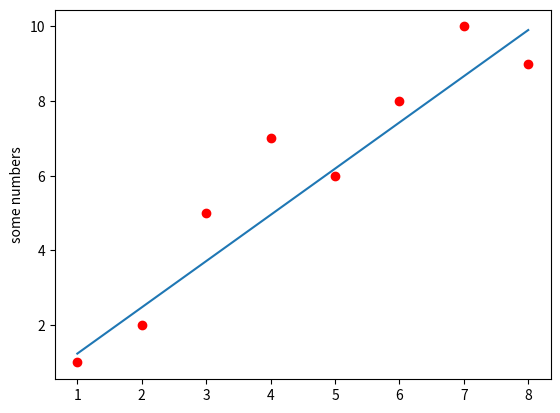

Reproduce this figure in Python.
import matplotlib.pyplot as plt
from statistics import mean
import numpy as np

randomPointsX = np.array([1,2,3,4,5,6,7,8], dtype=np.float64)
randomPointsY = np.array([1,2,5,7,6,8,10,9], dtype=np.float64)
finalSlope = 0
finalB = 0

plt.plot(randomPointsX, randomPointsY, 'ro')

def bestFit(x,y):
    finalSlope = ( ((mean(x) * mean(y)) - mean(x*y))
                / ((mean(x)**2) - mean(x**2)))

    finalB = mean(y)-(finalSlope*mean(x))
    return finalSlope

bestFit(randomPointsX, randomPointsY)
finalSlope=bestFit(randomPointsX, randomPointsY)
#print(bestFit(randomPointsX, randomPointsY))

print(finalSlope)


plt.plot(randomPointsX, randomPointsX*finalSlope+finalB)

plt.ylabel('some numbers')
plt.show()